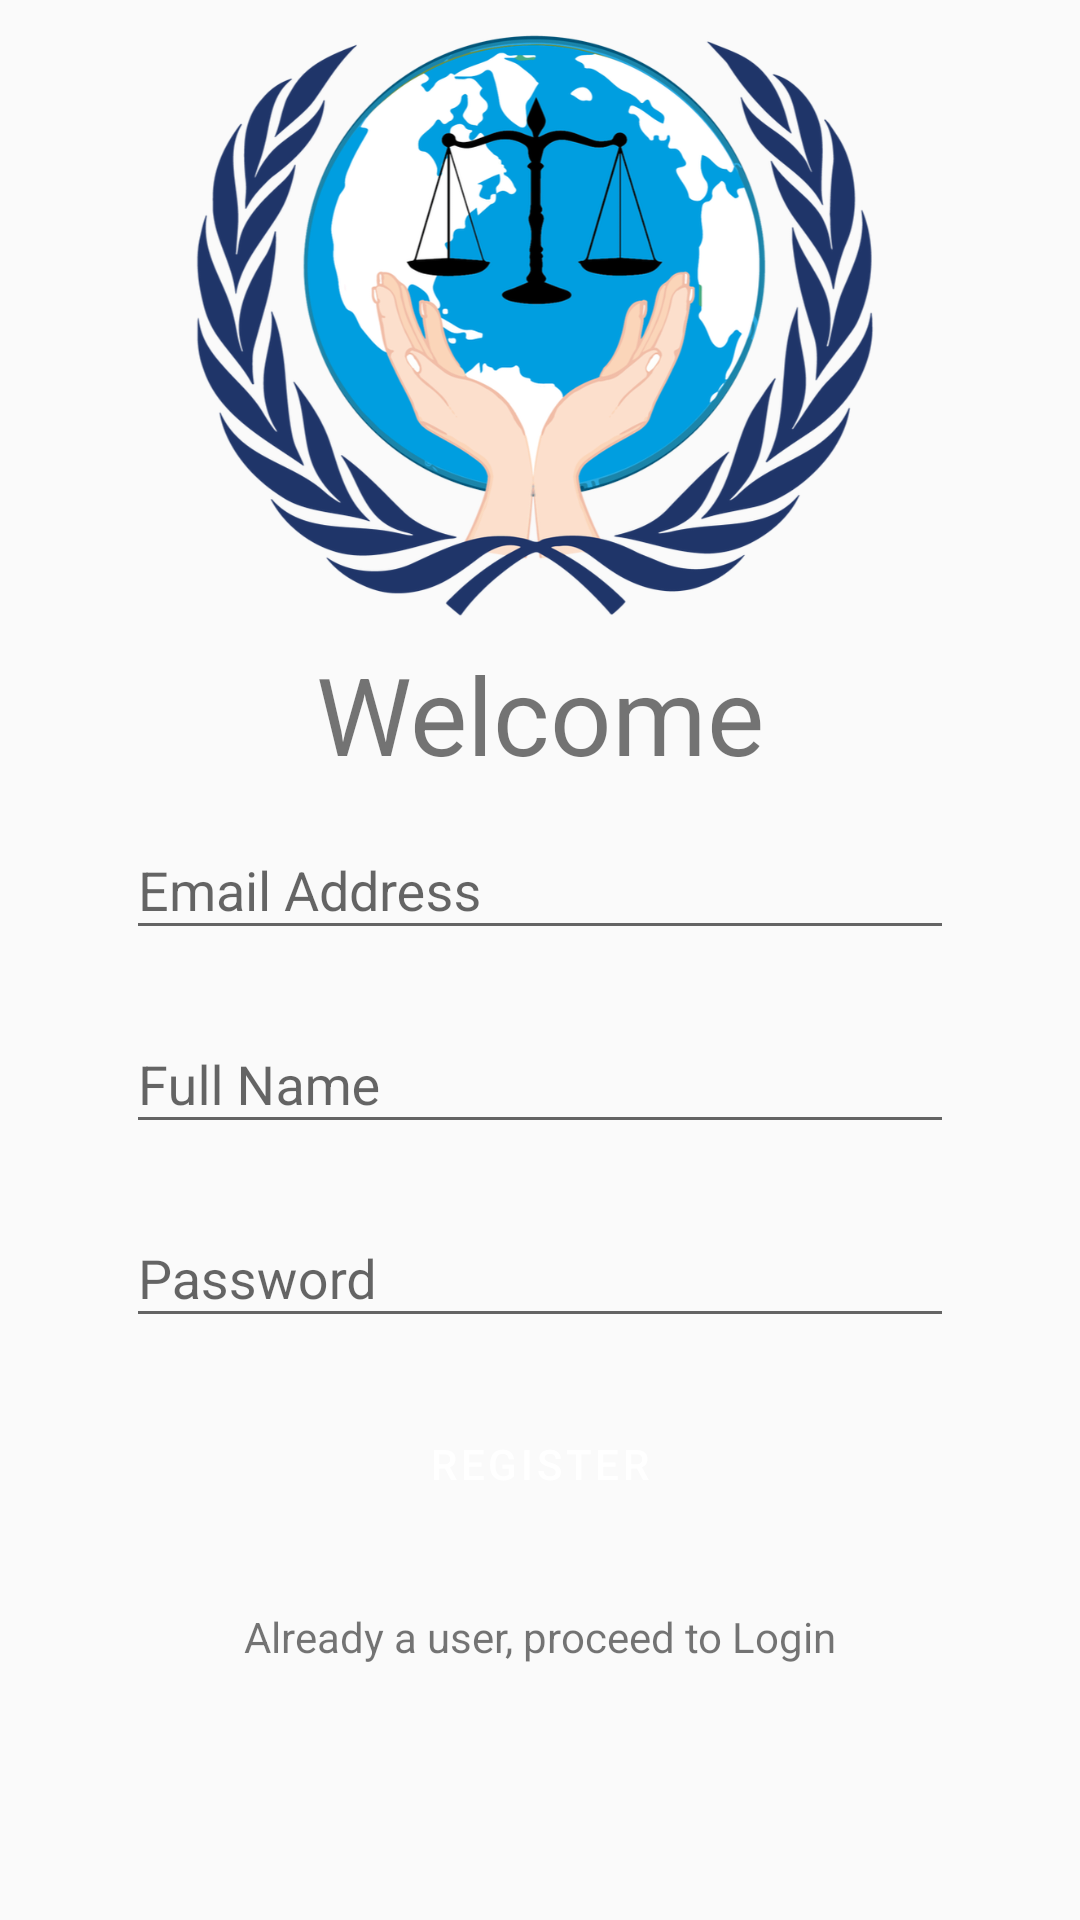

Reconstruct the res/layout file that produces this screen, plus the resources it refers to.
<!-- AndroidManifest.xml: application theme AppTheme -->
<!-- res/layout/activity_login.xml -->
<?xml version="1.0" encoding="utf-8"?>
<androidx.constraintlayout.widget.ConstraintLayout
        xmlns:android="http://schemas.android.com/apk/res/android"
        xmlns:tools="http://schemas.android.com/tools"
        xmlns:app="http://schemas.android.com/apk/res-auto"
        android:layout_width="match_parent"
        android:layout_height="match_parent"
        tools:context=".LoginActivity">

    <androidx.constraintlayout.widget.ConstraintLayout android:layout_width="0dp"
                                                       android:layout_height="wrap_content"
                                                       android:layout_marginTop="8dp"
                                                       app:layout_constraintEnd_toEndOf="parent"
                                                       android:layout_marginEnd="32dp"
                                                       app:layout_constraintStart_toStartOf="parent"
                                                       android:layout_marginStart="32dp"
                                                       app:layout_constraintBottom_toBottomOf="parent"
                                                       app:layout_constraintTop_toTopOf="parent"
                                                       app:layout_constraintVertical_bias="1.0"
                                                       android:layout_marginBottom="8dp"
                                                       android:id="@+id/constraintLayout">

        <Button
                android:id="@+id/reg_button"
                style="@style/Widget.MaterialComponents.Button"
                android:text="Register"

                android:layout_width="0dp"
                android:layout_height="wrap_content"
                app:layout_constraintStart_toStartOf="parent"
                android:layout_marginStart="32dp"
                app:layout_constraintEnd_toEndOf="parent" android:layout_marginEnd="32dp"
                android:layout_marginBottom="120dp"
                app:layout_constraintBottom_toBottomOf="parent" android:layout_marginTop="8dp"
                app:layout_constraintTop_toBottomOf="@+id/textInputLayout4"/>
        <TextView
                android:text="Already a user, proceed to Login"
                android:layout_width="wrap_content"
                android:layout_height="0dp"
                style="@style/ThemeOverlay.MaterialComponents.TextInputEditText.OutlinedBox"
                android:id="@+id/alreadyUser" android:layout_marginTop="24dp"
                app:layout_constraintTop_toBottomOf="@+id/reg_button" app:layout_constraintEnd_toEndOf="parent"
                android:layout_marginEnd="8dp" app:layout_constraintStart_toStartOf="parent"
                android:layout_marginStart="8dp"/>
        <com.google.android.material.textfield.TextInputLayout
                android:layout_width="match_parent"
                android:layout_height="wrap_content"
                tools:layout_editor_absoluteX="8dp" android:layout_marginTop="8dp"
                style="@style/Base.Widget.MaterialComponents.TextInputLayout"
                app:layout_constraintTop_toBottomOf="@+id/fullnamee_ui" android:id="@+id/textInputLayout3">

            <com.google.android.material.textfield.TextInputEditText
                    android:layout_width="match_parent"
                    android:layout_height="wrap_content"
                    android:layout_margin="10dp"

                    style="@style/ThemeOverlay.MaterialComponents.TextInputEditText.OutlinedBox"
                    android:hint="Full Name" android:id="@+id/fullname_ui"/>
        </com.google.android.material.textfield.TextInputLayout>
        <com.google.android.material.textfield.TextInputLayout
                android:layout_width="match_parent"
                android:layout_height="wrap_content"
                style="@style/Base.Widget.MaterialComponents.TextInputLayout"
                tools:layout_editor_absoluteX="8dp" android:id="@+id/fullnamee_ui" android:layout_marginTop="8dp"
                app:layout_constraintTop_toTopOf="parent">

            <com.google.android.material.textfield.TextInputEditText
                    android:layout_width="match_parent"
                    android:layout_height="wrap_content"
                    android:id="@+id/username_ui"
                    android:layout_margin="10dp"
                    style="@style/ThemeOverlay.MaterialComponents.TextInputEditText.OutlinedBox"

                    android:hint="Email Address"/>
        </com.google.android.material.textfield.TextInputLayout>
        <com.google.android.material.textfield.TextInputLayout
                android:layout_width="match_parent"
                android:layout_height="wrap_content"
                tools:layout_editor_absoluteX="8dp"

                style="@style/Base.Widget.MaterialComponents.TextInputLayout"
                android:id="@+id/textInputLayout4" android:layout_marginTop="8dp"
                app:layout_constraintTop_toBottomOf="@+id/textInputLayout3">

            <com.google.android.material.textfield.TextInputEditText
                    android:layout_width="match_parent"
                    android:layout_height="wrap_content"
                    android:id="@+id/password_ui"
                    android:inputType="textPassword"
                    android:layout_margin="10dp"

                    style="@style/ThemeOverlay.MaterialComponents.TextInputEditText.OutlinedBox"
                    android:hint="Password"/>
        </com.google.android.material.textfield.TextInputLayout>
    </androidx.constraintlayout.widget.ConstraintLayout>
    <ImageView
            android:layout_width="0dp"
            android:layout_height="0dp" app:srcCompat="@drawable/annotation"
            android:id="@+id/logo"
            android:transitionName="sth"
            app:layout_constraintTop_toTopOf="parent" app:layout_constraintStart_toStartOf="parent"
            android:layout_marginStart="8dp" app:layout_constraintEnd_toEndOf="parent" android:layout_marginEnd="8dp"
            android:layout_marginTop="8dp" android:layout_marginBottom="8dp"
            app:layout_constraintBottom_toTopOf="@+id/textView7"/>
    <TextView
            android:text="Welcome"
            android:layout_width="wrap_content"
            android:layout_height="wrap_content"
            android:id="@+id/textView7" app:layout_constraintStart_toStartOf="parent" android:layout_marginStart="8dp"
            app:layout_constraintEnd_toEndOf="parent" android:layout_marginEnd="8dp"
            app:layout_constraintBottom_toTopOf="@+id/constraintLayout" android:textSize="36sp"/>
</androidx.constraintlayout.widget.ConstraintLayout>
<!-- resources referenced by this layout -->
<resources>
  <!-- drawable annotation: png bitmap (drawable-mdpi, 400861 bytes) -->
  <style name="AppTheme" parent="Theme.MaterialComponents.Light.Bridge">
          
          <item name="colorPrimary">@color/colorPrimary</item>
          <item name="colorPrimaryDark">@color/colorPrimaryDark</item>
          <item name="colorAccent">@color/colorAccent</item>
          <item name="android:windowActivityTransitions">true</item>
          <item name="android:windowSharedElementEnterTransition">@transition/sth</item>
          <item name="android:windowSharedElementExitTransition">@transition/sth</item>
  
  
  
  
      </style>
  <color name="colorPrimary">#3F51B5</color>
  <color name="colorPrimaryDark">#1A237E</color>
  <color name="colorAccent">#2196F3</color>
</resources>
